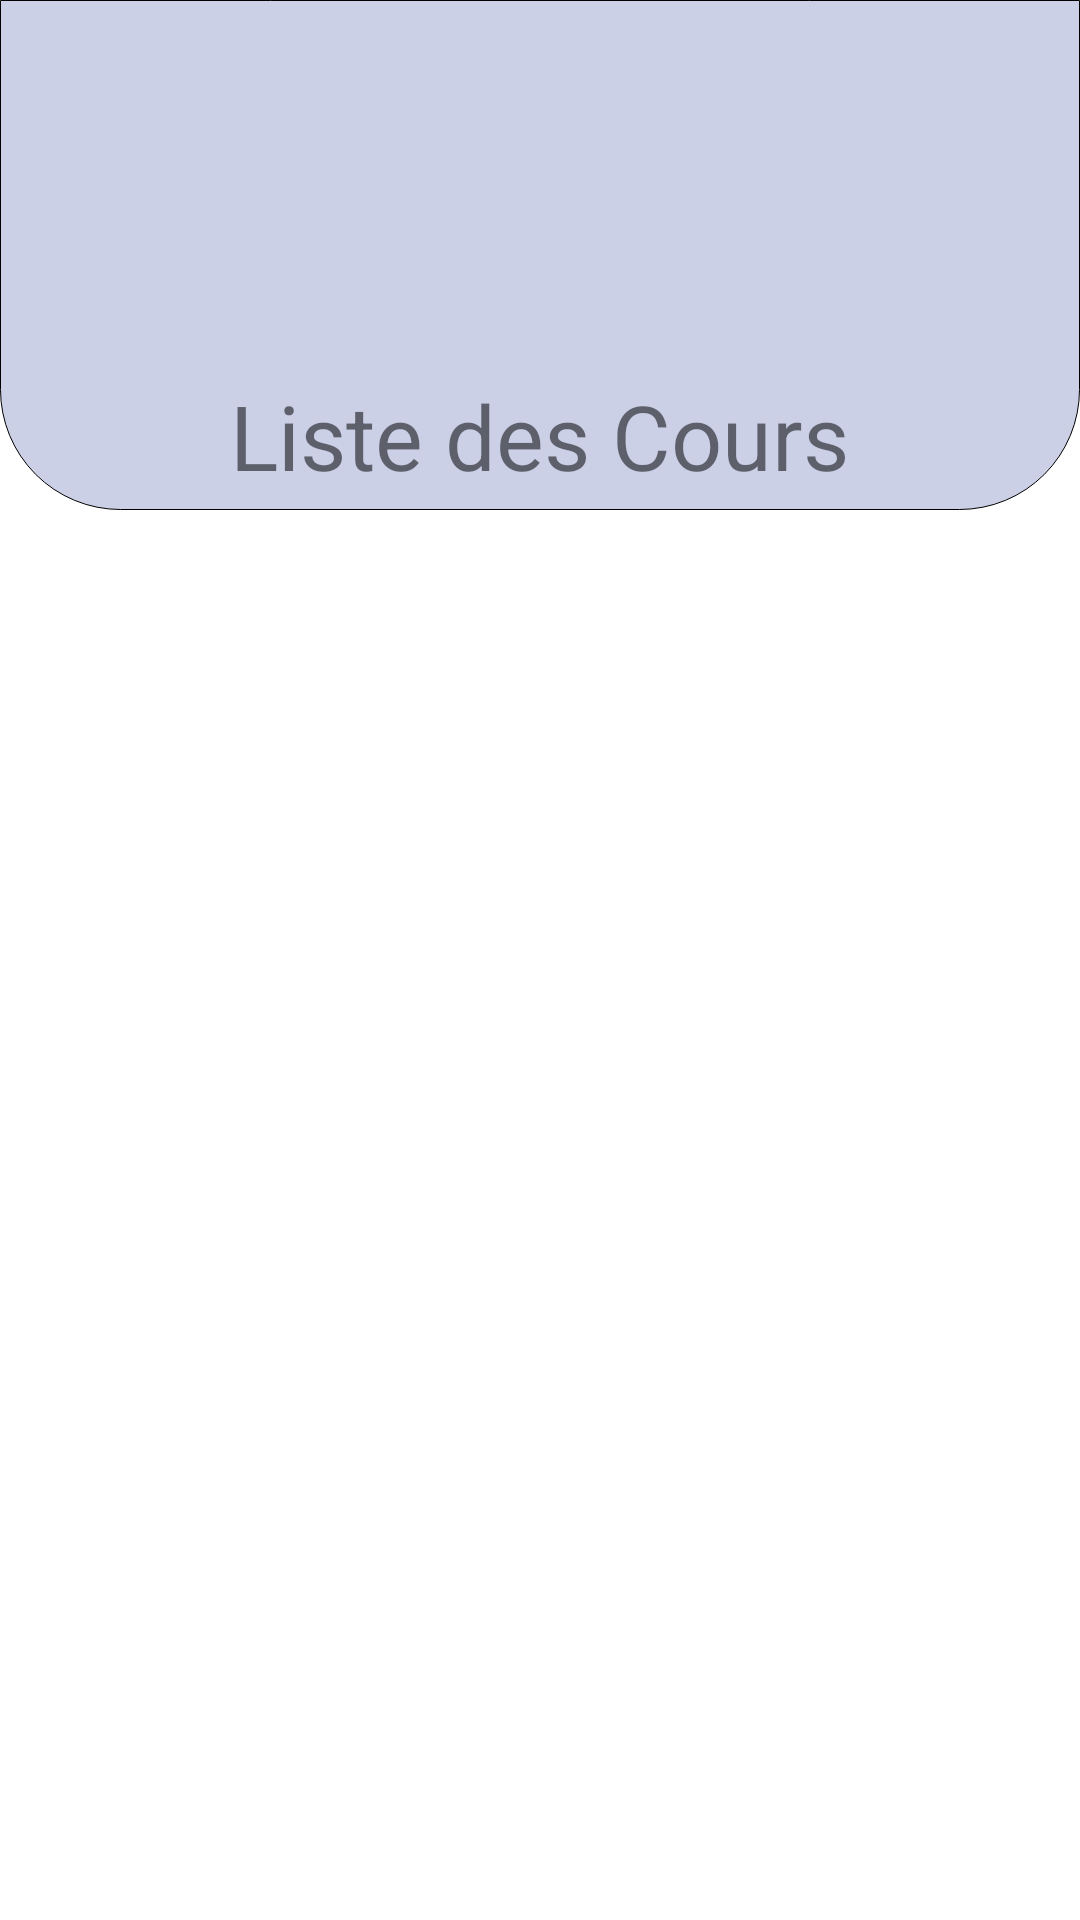

Reconstruct the res/layout file that produces this screen, plus the resources it refers to.
<!-- AndroidManifest.xml: application theme Theme.MesCours1 -->
<!-- res/layout/activity_cours.xml -->
<?xml version="1.0" encoding="utf-8"?>
<LinearLayout xmlns:android="http://schemas.android.com/apk/res/android"
    xmlns:app="http://schemas.android.com/apk/res-auto"
    xmlns:tools="http://schemas.android.com/tools"
    android:layout_width="match_parent"
    android:layout_height="match_parent"
    tools:context=".CoursActivity">

    <RelativeLayout
        android:layout_width="match_parent"
        android:layout_height="170dp"
        android:background="@drawable/bottom_round_corner">
        <ImageView
            android:id="@+id/profil_image"
            android:layout_width="100dp"
            android:layout_height="80dp"
            android:layout_centerVertical="true"
            android:layout_centerHorizontal="true"
            android:src="@drawable/notebook_perspective_matte" />
        <TextView
            android:id="@+id/cours"
            android:layout_height="wrap_content"
            android:layout_width="wrap_content"
            android:layout_below="@id/profil_image"
            android:text="Liste des Cours"
            android:textSize="30dp"
            android:layout_centerVertical="true"
            android:layout_centerHorizontal="true"/>
    </RelativeLayout>

    <androidx.recyclerview.widget.RecyclerView
        android:layout_width="match_parent"
        android:layout_height="match_parent"
        android:id="@+id/recyclerView"/>

</LinearLayout>
<!-- resources referenced by this layout -->
<resources>
  <!-- drawable bottom_round_corner (drawable) -->
  <?xml version="1.0" encoding="utf-8"?>
  <shape xmlns:android="http://schemas.android.com/apk/res/android"
      android:shape="rectangle">
      <corners
          android:bottomLeftRadius="40dp"
          android:bottomRightRadius="40dp"/>
      <solid
          android:color="@color/colorDefault"/>
  
      <stroke
          android:width="0.4dp"/>
  </shape>
  <style name="Theme.MesCours1" parent="Theme.MaterialComponents.DayNight.NoActionBar">
          
          <item name="colorPrimary">@color/purple_500</item>
          <item name="colorPrimaryVariant">@color/purple_700</item>
          <item name="colorOnPrimary">@color/white</item>
          
          <item name="colorSecondary">@color/teal_200</item>
          <item name="colorSecondaryVariant">@color/teal_700</item>
          <item name="colorOnSecondary">@color/black</item>
          
          <item name="android:statusBarColor" tools:targetApi="l">#DF949DCD</item>
          
      </style>
  <color name="colorDefault">#CBD0E7</color>
  <color name="purple_500">#FF6200EE</color>
  <color name="purple_700">#FF3700B3</color>
  <color name="white">#FFFFFFFF</color>
  <color name="teal_200">#FF03DAC5</color>
  <color name="teal_700">#FF018786</color>
  <color name="black">#FF000000</color>
</resources>
